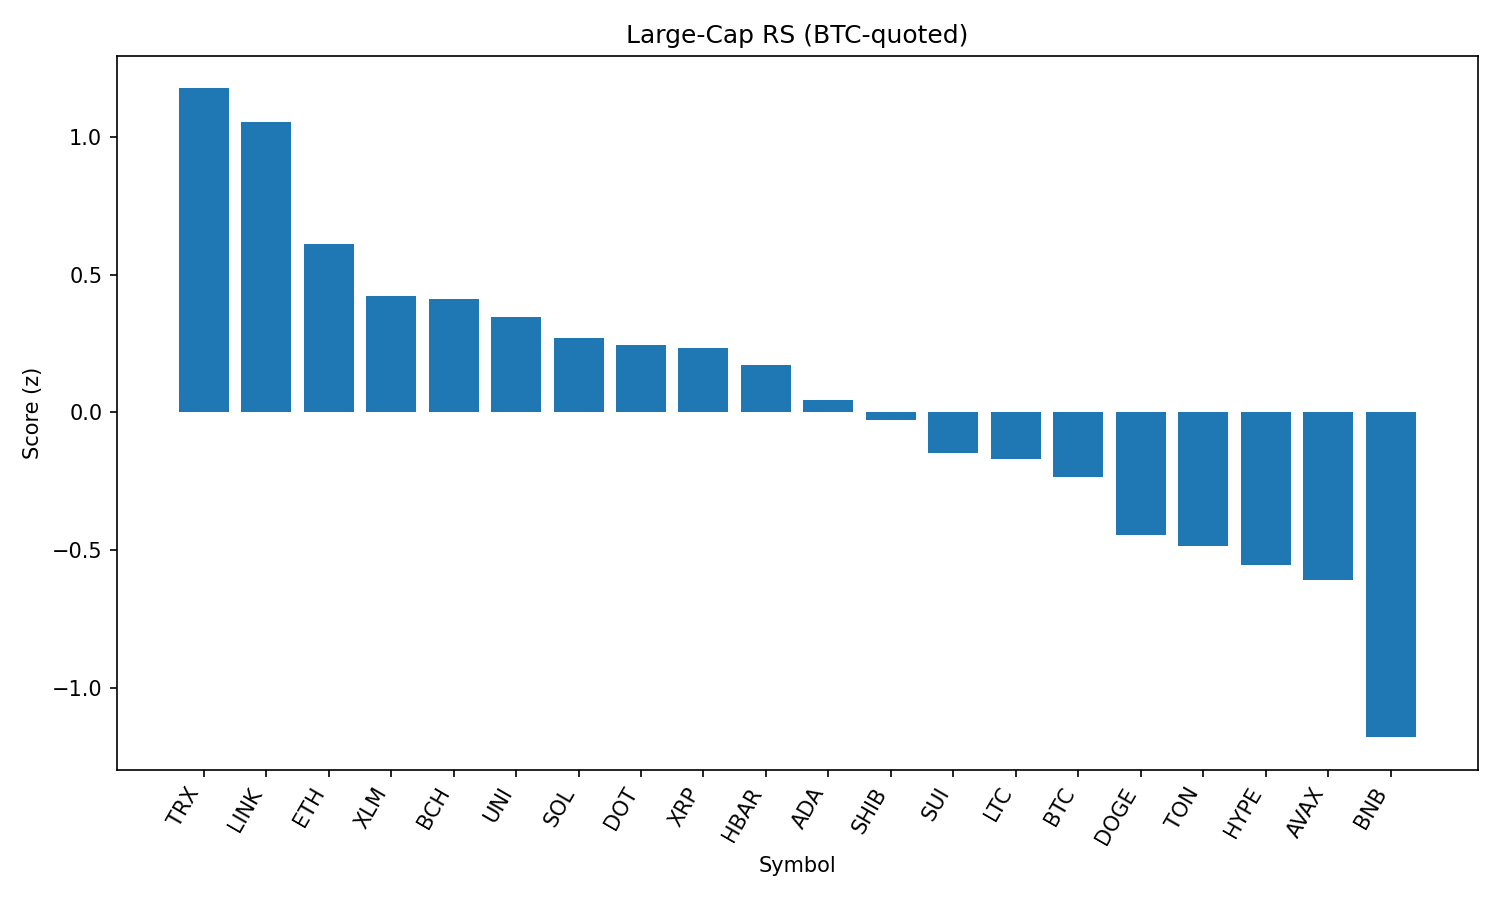

Data behind this chart, as committed beside it:
rank, name, symbol, price_btc, price_usd, pct_1h_btc, pct_24h_btc, pct_7d_btc, market_cap_rank, market_cap_usd, volume_usd, score
1, TRON, TRX, 3.19e-06, 0.3655, 0.3886, 1.299, 7.308, 10, 34601745473, 637689307, 1.177
2, Chainlink, LINK, 0.0002233, 25.59, 0.4758, -0.06704, 7.115, 13, 17350028336, 1127781929, 1.054
3, Ethereum, ETH, 0.04144, 4749, 0.1161, 1.259, 7.695, 2, 573065222531, 20948971004, 0.6099
4, Stellar, XLM, 3.54e-06, 0.4059, 0.4336, -0.7765, -2.638, 18, 12720548812, 169770090, 0.4222
5, Bitcoin Cash, BCH, 0.005197, 595.5, 0.01303, 2.221, 4.204, 21, 11861923494, 171961425, 0.4104
6, Uniswap, UNI, 9.54e-05, 10.93, 0.473, -2.016, 0.5487, 31, 6563787898, 375951886, 0.3461
7, Solana, SOL, 0.001778, 203.8, -0.03958, 1.212, 9.271, 6, 110116724249, 6989038063, 0.2718
8, Polkadot, DOT, 3.527e-05, 4.04, 0.3982, -2.047, 2.578, 33, 6153243199, 262132530, 0.2435
9, XRP, XRP, 2.629e-05, 3.01, 0.2563, -0.2137, -0.5893, 3, 179070994032, 3232728786, 0.2348
10, Hedera, HBAR, 2.14e-06, 0.2448, 0.3516, -1.274, -1.235, 24, 10379341804, 169624448, 0.172
11, Cardano, ADA, 7.81e-06, 0.8954, 0.3628, -1.377, -4.768, 11, 32662210742, 1272803333, 0.04462
12, Shiba Inu, SHIB, 1.1177e-10, 1.28e-05, 0.3392, -2.262, 0.3014, 29, 7543947374, 158598179, -0.02796
13, Sui, SUI, 3.164e-05, 3.63, 0.3449, -2.388, -2.523, 19, 12733287544, 844884785, -0.1478
14, Litecoin, LTC, 0.001035, 118.6, 0.2173, -1.701, 0.5142, 25, 9044514872, 372281306, -0.1686
15, Bitcoin, BTC, 1.0, 114582, 0.0, 0.0, 0.0, 1, 2281237164008, 24847377058, -0.2364
16, Dogecoin, DOGE, 2e-06, 0.2296, 0.1881, -2.73, 1.173, 9, 34581865941, 1582487738, -0.4451
17, Toncoin, TON, 2.892e-05, 3.31, 0.008632, -0.5853, -1.994, 27, 8506839691, 142735897, -0.4838
18, Hyperliquid, HYPE, 0.0003798, 43.53, -0.002379, -0.2257, -5.416, 16, 14529236993, 140373041, -0.5546
19, Avalanche, AVAX, 0.0002187, 25.06, 0.1496, -3.5, 3.921, 23, 10581013531, 971012214, -0.6104
20, BNB, BNB, 0.007505, 860, -0.153, -2.866, 3.298, 5, 119793766218, 1270878020, -1.18
21, Bitget Token, BGB, 4.06e-05, 4.65, -0.3316, -1.019, 2.631, 36, 5304682145, 105501129, -1.19
